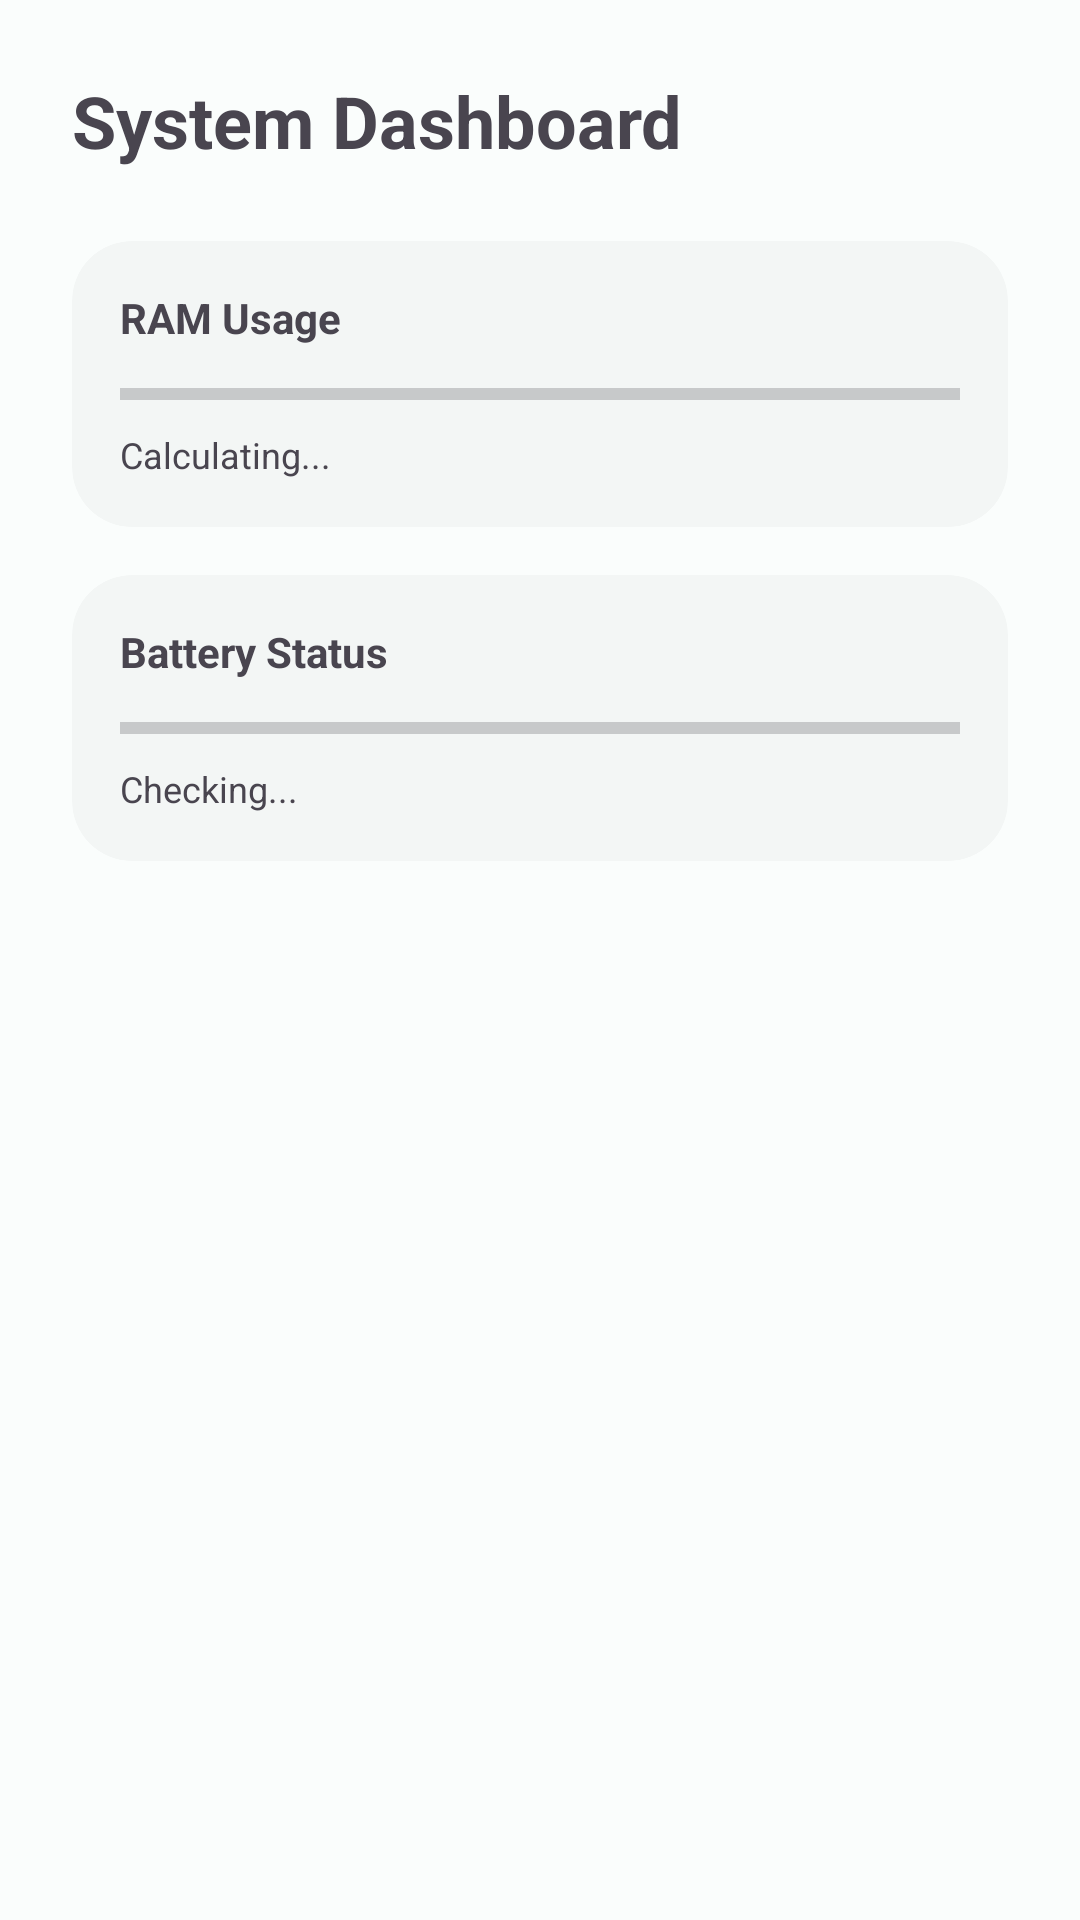

Write the Android layout XML for this screen, with the resource values it uses.
<!-- AndroidManifest.xml: application theme Theme.NorwinLabsTools -->
<!-- res/layout/fragment_system_dashboard.xml -->
<?xml version="1.0" encoding="utf-8"?>
<androidx.constraintlayout.widget.ConstraintLayout xmlns:android="http://schemas.android.com/apk/res/android"
    xmlns:app="http://schemas.android.com/apk/res-auto"
    xmlns:tools="http://schemas.android.com/tools"
    android:layout_width="match_parent"
    android:layout_height="match_parent"
    android:padding="24dp">

    <TextView
        android:id="@+id/tvTitle"
        android:layout_width="wrap_content"
        android:layout_height="wrap_content"
        android:text="System Dashboard"
        android:textSize="24sp"
        android:textStyle="bold"
        app:layout_constraintTop_toTopOf="parent"
        app:layout_constraintStart_toStartOf="parent" />

    <com.google.android.material.card.MaterialCardView
        android:id="@+id/cardRam"
        android:layout_width="match_parent"
        android:layout_height="wrap_content"
        android:layout_marginTop="24dp"
        app:layout_constraintTop_toBottomOf="@id/tvTitle">

        <LinearLayout
            android:layout_width="match_parent"
            android:layout_height="wrap_content"
            android:orientation="vertical"
            android:padding="16dp">

            <TextView
                android:layout_width="wrap_content"
                android:layout_height="wrap_content"
                android:text="RAM Usage"
                android:textStyle="bold" />

            <ProgressBar
                android:id="@+id/progressRam"
                style="?android:attr/progressBarStyleHorizontal"
                android:layout_width="match_parent"
                android:layout_height="wrap_content"
                android:layout_marginTop="8dp" />

            <TextView
                android:id="@+id/tvRamStatus"
                android:layout_width="wrap_content"
                android:layout_height="wrap_content"
                android:layout_marginTop="4dp"
                android:text="Calculating..."
                android:textSize="12sp" />
        </LinearLayout>
    </com.google.android.material.card.MaterialCardView>

    <com.google.android.material.card.MaterialCardView
        android:id="@+id/cardBattery"
        android:layout_width="match_parent"
        android:layout_height="wrap_content"
        android:layout_marginTop="16dp"
        app:layout_constraintTop_toBottomOf="@id/cardRam">

        <LinearLayout
            android:layout_width="match_parent"
            android:layout_height="wrap_content"
            android:orientation="vertical"
            android:padding="16dp">

            <TextView
                android:layout_width="wrap_content"
                android:layout_height="wrap_content"
                android:text="Battery Status"
                android:textStyle="bold" />

            <ProgressBar
                android:id="@+id/progressBattery"
                style="?android:attr/progressBarStyleHorizontal"
                android:layout_width="match_parent"
                android:layout_height="wrap_content"
                android:layout_marginTop="8dp"
                android:max="100" />

            <TextView
                android:id="@+id/tvBatteryStatus"
                android:layout_width="wrap_content"
                android:layout_height="wrap_content"
                android:layout_marginTop="4dp"
                android:text="Checking..."
                android:textSize="12sp" />
        </LinearLayout>
    </com.google.android.material.card.MaterialCardView>

</androidx.constraintlayout.widget.ConstraintLayout>
<!-- resources referenced by this layout -->
<resources>
  <style name="Theme.NorwinLabsTools" parent="Base.Theme.NorwinLabsTools" />
  <color name="md_theme_light_primary">#FF006A6A</color>
  <color name="md_theme_light_onPrimary">#FFFFFFFF</color>
  <color name="md_theme_light_primaryContainer">#FF6FF7F6</color>
  <color name="md_theme_light_onPrimaryContainer">#FF002020</color>
  <color name="md_theme_light_secondary">#FF4A6363</color>
  <color name="md_theme_light_onSecondary">#FFFFFFFF</color>
  <color name="md_theme_light_secondaryContainer">#FFCCE8E7</color>
  <color name="md_theme_light_onSecondaryContainer">#FF051F1F</color>
  <color name="md_theme_light_tertiary">#FF4B607C</color>
  <color name="md_theme_light_onTertiary">#FFFFFFFF</color>
  <color name="md_theme_light_tertiaryContainer">#FFD3E4FF</color>
  <color name="md_theme_light_onTertiaryContainer">#FF041C35</color>
  <color name="md_theme_light_error">#FFBA1A1A</color>
  <color name="md_theme_light_onError">#FFFFFFFF</color>
  <color name="md_theme_light_errorContainer">#FFFFDAD6</color>
  <color name="md_theme_light_onErrorContainer">#FF410002</color>
  <color name="md_theme_light_background">#FFFAFDFC</color>
  <color name="md_theme_light_onBackground">#FF191C1C</color>
  <color name="md_theme_light_surface">#FFFAFDFC</color>
  <color name="md_theme_light_onSurface">#FF191C1C</color>
  <color name="md_theme_light_surfaceVariant">#FFDAE5E4</color>
  <color name="md_theme_light_onSurfaceVariant">#FF3F4948</color>
  <color name="md_theme_light_outline">#FF6F7979</color>
  <color name="md_theme_light_outlineVariant">#FFBEC9C8</color>
  <color name="md_theme_light_inverseSurface">#FF2D3131</color>
  <color name="md_theme_light_inverseOnSurface">#FFEFF1F1</color>
  <color name="md_theme_light_inversePrimary">#FF4CDADA</color>
  <color name="md_theme_light_surfaceContainerLowest">#FFFFFFFF</color>
  <color name="md_theme_light_surfaceContainerLow">#FFF3F6F5</color>
  <color name="md_theme_light_surfaceContainer">#FFEDF1F0</color>
  <color name="md_theme_light_surfaceContainerHigh">#FFE7EBEA</color>
  <color name="md_theme_light_surfaceContainerHighest">#FFE1E5E4</color>
  <style name="Widget.Norwin.CardView" parent="Widget.Material3.CardView.Filled">
          <item name="cardBackgroundColor">?attr/colorSurfaceContainerLow</item>
          <item name="cardElevation">0dp</item>
          <item name="shapeAppearance">@style/ShapeAppearance.Norwin.Medium</item>
      </style>
  <style name="Widget.Norwin.Toolbar" parent="Widget.Material3.Toolbar">
          <item name="titleTextAppearance">?attr/textAppearanceTitleLarge</item>
          <item name="android:background">@android:color/transparent</item>
      </style>
  <style name="ShapeAppearance.Norwin.Small" parent="ShapeAppearance.Material3.Corner.Small">
          <item name="cornerFamily">rounded</item>
          <item name="cornerSize">12dp</item>
      </style>
  <style name="ShapeAppearance.Norwin.Medium" parent="ShapeAppearance.Material3.Corner.Medium">
          <item name="cornerFamily">rounded</item>
          <item name="cornerSize">20dp</item>
      </style>
  <style name="ShapeAppearance.Norwin.Large" parent="ShapeAppearance.Material3.Corner.Large">
          <item name="cornerFamily">rounded</item>
          <item name="cornerSize">28dp</item>
      </style>
</resources>
